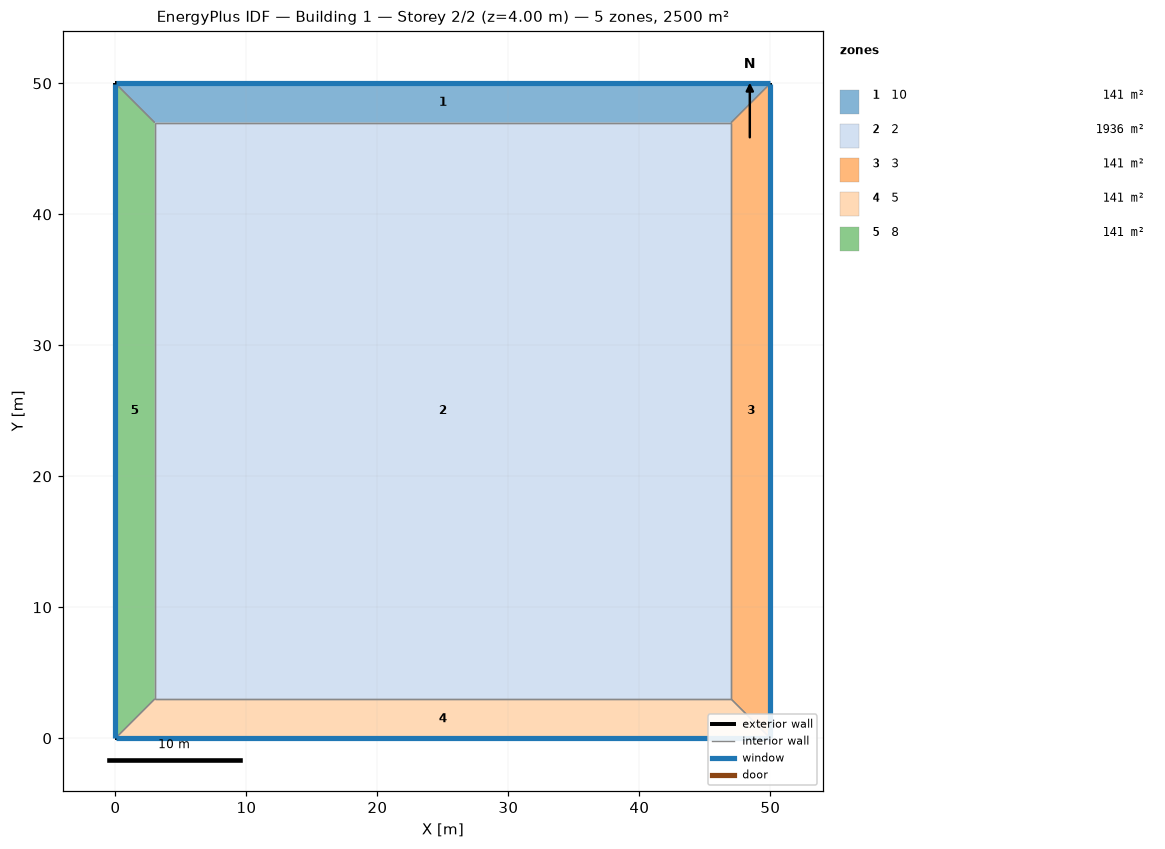
=== STOREY PLAN SPEC (per zone: floor XY polygon, exterior-wall plan segments, windows/doors) ===
zone 1: 10  (141.0 m²)
  floor: (0.00, 50.00) (50.00, 50.00) (47.00, 47.00) (3.00, 47.00)
  exterior wall: (50.00, 50.00) – (0.00, 50.00)  [50.0 m]
    window: (49.97, 50.00) – (0.03, 50.00)  [20.0 m²]
  interior walls: 3
zone 2: 2  (1936.0 m²)
  floor: (3.00, 3.00) (3.00, 47.00) (47.00, 47.00) (47.00, 3.00)
  interior walls: 4
zone 3: 3  (141.0 m²)
  floor: (50.00, 50.00) (50.00, 0.00) (47.00, 3.00) (47.00, 47.00)
  exterior wall: (50.00, 0.00) – (50.00, 50.00)  [50.0 m]
    window: (50.00, 0.03) – (50.00, 49.97)  [20.0 m²]
  interior walls: 3
zone 4: 5  (141.0 m²)
  floor: (50.00, 0.00) (0.00, 0.00) (3.00, 3.00) (47.00, 3.00)
  exterior wall: (0.00, 0.00) – (50.00, 0.00)  [50.0 m]
    window: (0.03, 0.00) – (49.97, 0.00)  [20.0 m²]
  interior walls: 3
zone 5: 8  (141.0 m²)
  floor: (0.00, 0.00) (0.00, 50.00) (3.00, 47.00) (3.00, 3.00)
  exterior wall: (0.00, 50.00) – (0.00, 0.00)  [50.0 m]
    window: (0.00, 49.97) – (0.00, 0.03)  [20.0 m²]
  interior walls: 3

=== DERIVED (storey summary) ===
Building: Building 1
Storey: 2 of 2  (floor level z = 4.00 m)
Storey gross floor area: 2500.0 m²
Zones on this storey: 5
  - 10: floor 141.0 m²; exterior wall 50.0 m (200.0 m²); 1 window(s) 20.0 m²; WWR 10.0%
  - 2: floor 1936.0 m²
  - 3: floor 141.0 m²; exterior wall 50.0 m (200.0 m²); 1 window(s) 20.0 m²; WWR 10.0%
  - 5: floor 141.0 m²; exterior wall 50.0 m (200.0 m²); 1 window(s) 20.0 m²; WWR 10.0%
  - 8: floor 141.0 m²; exterior wall 50.0 m (200.0 m²); 1 window(s) 20.0 m²; WWR 10.0%
Zone adjacency (shared interzone walls):
  - 10 ↔ 2
  - 10 ↔ 3
  - 10 ↔ 8
  - 2 ↔ 3
  - 2 ↔ 5
  - 2 ↔ 8
  - 3 ↔ 5
  - 5 ↔ 8